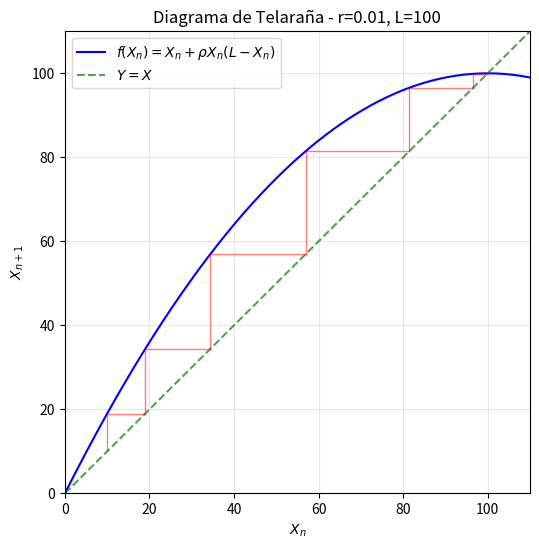
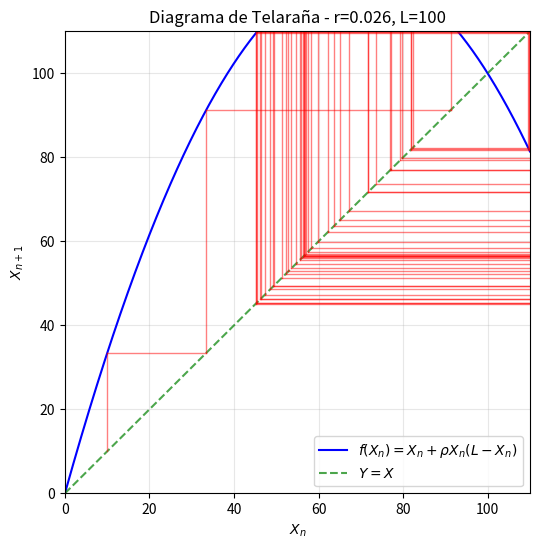

The script that saved these images, in order:
import numpy as np
import matplotlib.pyplot as plt

# ==========================================
# ÍTEM 1: DIAGRAMA DE TELARAÑA (COBWEB PLOT)
# ==========================================
def cobweb_plot(rho, L, x0, n_max=80):
    # Modelo discreto del enunciado: X_{n+1} = X_n + rho * X_n * (L - X_n)
    f = lambda x: x + rho * x * (L - x)
    x_vals = np.linspace(0, L * 1.1, 1000)
    y_vals = f(x_vals)
    
    plt.figure(figsize=(6, 6))
    plt.plot(x_vals, y_vals, 'b', lw=1.5, label=r'$f(X_n) = X_n + \rho X_n(L - X_n)$')
    plt.plot(x_vals, x_vals, 'g--', alpha=0.7, label='$Y = X$')
    
    x_curr = x0
    for _ in range(n_max):
        y_next = f(x_curr)
        plt.plot([x_curr, x_curr], [x_curr, y_next], 'r', alpha=0.5, lw=1)
        plt.plot([x_curr, y_next], [y_next, y_next], 'r', alpha=0.5, lw=1)
        x_curr = y_next
        if abs(x_curr) > 1e4: break
            
    plt.title(f'Diagrama de Telaraña - r={rho}, L={L}')
    plt.xlabel('$X_n$')
    plt.ylabel('$X_{n+1}$')
    plt.xlim(0, L * 1.1)
    plt.ylim(0, L * 1.1)
    plt.legend()
    plt.grid(True, alpha=0.3)
    plt.show()


# ===================================================
# ÍTEM 2: ANÁLISIS DE SENSIBILIDAD Y TIEMPO CONVERGENCIA
# ===================================================
def calcular_tiempo_convergencia(rho, L, x0=5, tol=1e-2, max_iter=1000):
    f = lambda x: x + rho * x * (L - x)
    x = x0
    for t in range(max_iter):
        x_next = f(x)
        # Verifica si la población dejó de cambiar drásticamente y llegó cerca de L
        if abs(x_next - x) < tol and abs(x_next - L) < tol * 10:
            return t
        x = x_next
        if x <= 0 or np.isnan(x): return max_iter
    return max_iter


# =========================================
# ÍTEM 3: ESTUDIO DEL ERROR GLOBAL DE EULER
# =========================================
def solucion_analitica(t, r, L, X0):
    return (L * X0) / (X0 + (L - X0) * np.exp(-r * t))

def euler_integracion(r, L, X0, h, t_max=25):
    n_pasos = int(t_max / h)
    t_vals = np.linspace(0, t_max, n_pasos + 1)
    X_vals = np.zeros(n_pasos + 1)
    X_vals[0] = X0
    for n in range(n_pasos):
        # Algoritmo numérico de Euler: X_{n+1} = X_n + h * f(t_n, X_n)
        X_vals[n+1] = X_vals[n] + h * (r * X_vals[n] * (1 - X_vals[n] / L))
    return t_vals, X_vals


# =====================================================================
# EJECUCIÓN AUTOMÁTICA DE LOS GRÁFICOS (BLOQUE DE PRUEBA LOCAL)
# =====================================================================
if __name__ == "__main__":
    print("Generando Gráfico A: Convergencia con rho pequeño...")
    cobweb_plot(rho=0.01, L=100, x0=10) 

    print("Generando Gráfico B: Oscilaciones con rho grande...")
    cobweb_plot(rho=0.026, L=100, x0=10)
